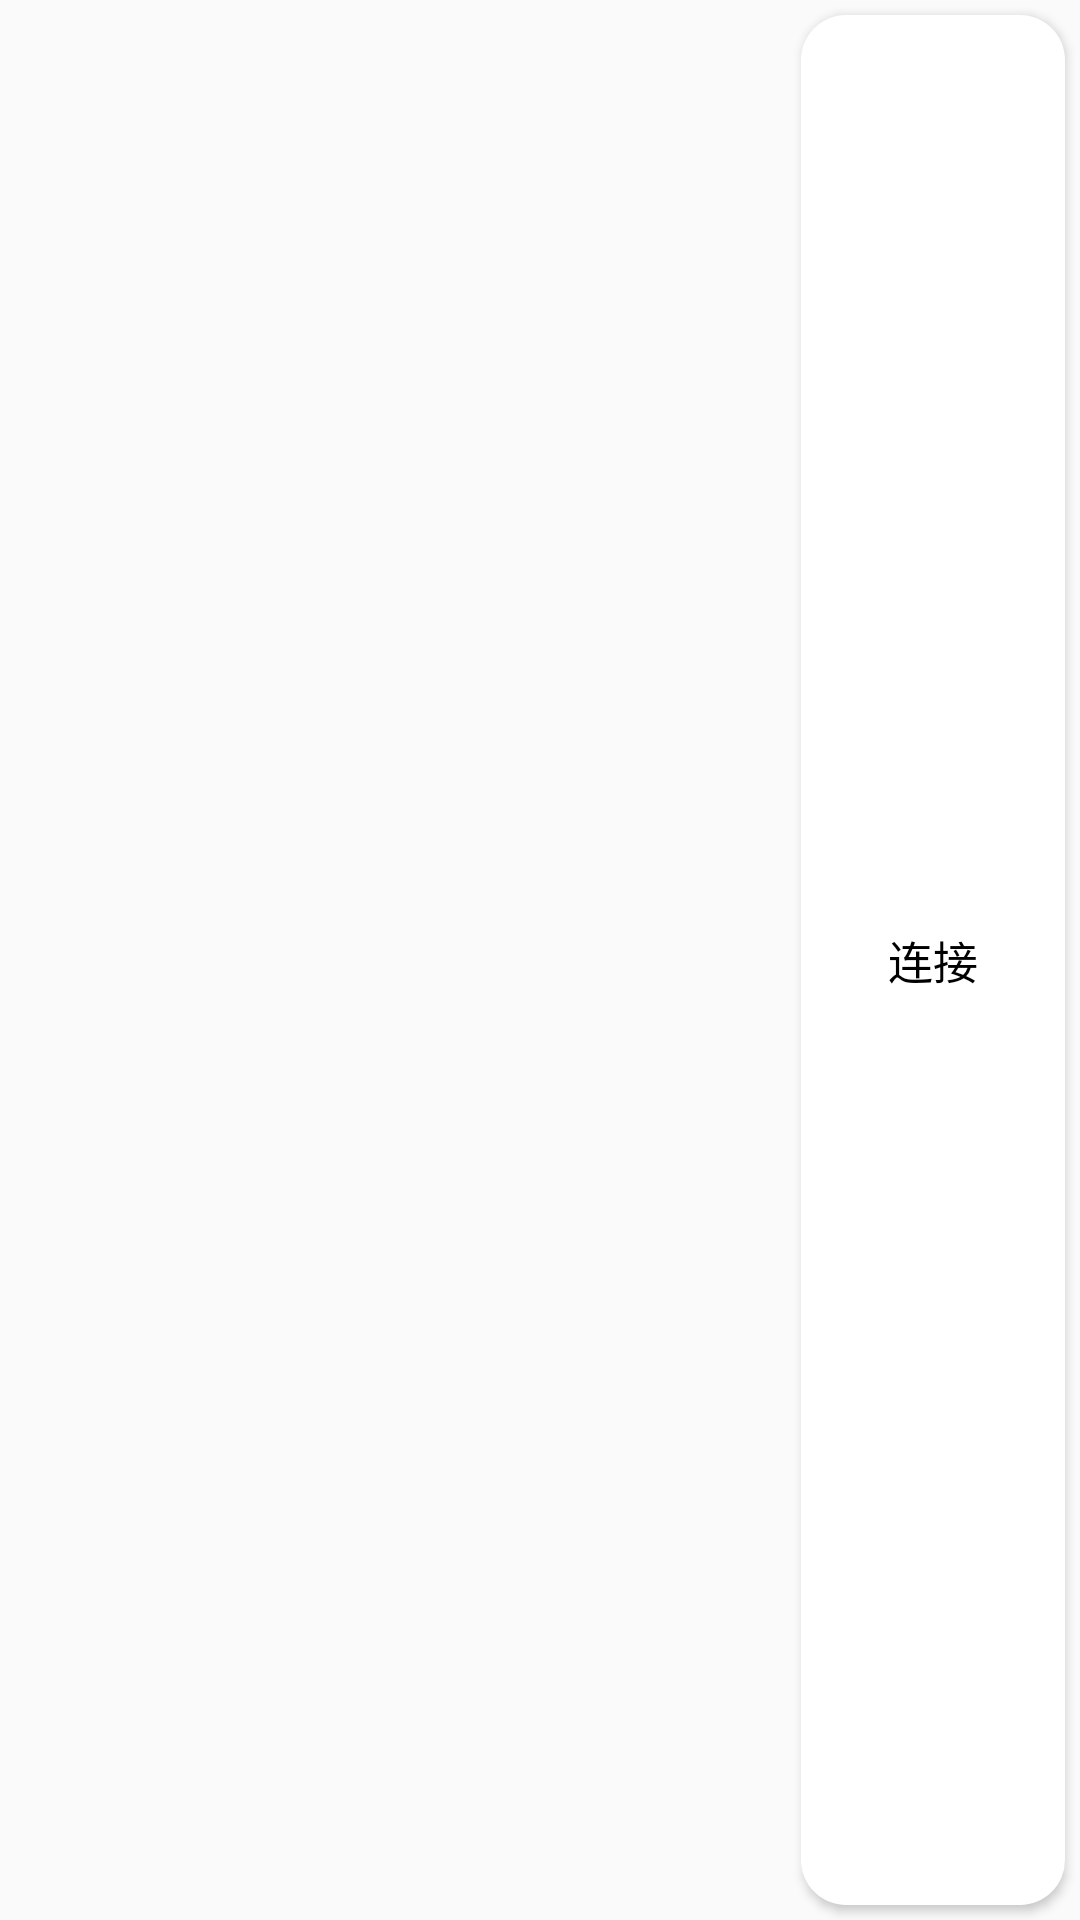

Layout XML and referenced resources for this Android screen:
<!-- AndroidManifest.xml: application theme AppTheme -->
<!-- res/layout/main_screen_list_item.xml -->
<?xml version="1.0" encoding="utf-8"?>
<RelativeLayout xmlns:android="http://schemas.android.com/apk/res/android"
    android:layout_width="match_parent"
    android:layout_height="match_parent"
    android:orientation="vertical"
    android:descendantFocusability="blocksDescendants"
    >
    <ImageView
        android:id="@+id/ivOperationItem"
        android:layout_width="wrap_content"
        android:layout_height="wrap_content"
        android:contentDescription="@drawable/ic_printer"
        android:layout_marginLeft="20dp"
        android:layout_marginRight="20dp"
        android:layout_marginTop="10dp"
        android:layout_marginBottom="5dp"
        android:focusable="false"
        android:layout_alignParentLeft="true"
        android:layout_alignParentTop="true"
        />
    <TextView
        android:id="@+id/tvOperationItem"
        android:layout_width="wrap_content"
        android:layout_height="wrap_content"
        android:layout_centerHorizontal="true"
        android:layout_toRightOf="@id/ivOperationItem"
        android:textColor="@color/black"
        android:textSize="20sp"
        android:focusable="false"
        android:layout_marginLeft="5dp"
        android:layout_marginRight="5dp"
        android:layout_marginTop="10dp"
        android:layout_marginBottom="5dp"
        />
    <Button
        android:id="@+id/btTestConnect"
        android:layout_width="wrap_content"
        android:layout_height="wrap_content"
        android:layout_margin="5dp"
        android:layout_alignParentBottom="true"
        android:layout_alignParentRight="true"
        android:layout_alignParentTop="true"
        android:layout_centerVertical="true"
        android:textColor="@color/black"
        android:textSize="15sp"
        android:focusable="false"
        android:text="连接"
        android:background="@drawable/button_connect_style"/>
    <TextView
        android:id="@+id/tvInfo"
        android:layout_width="wrap_content"
        android:layout_height="wrap_content"
        android:layout_below="@id/ivOperationItem"
        android:layout_alignParentLeft="true"
        android:gravity="left"
        android:paddingLeft="10sp"
        android:layout_gravity="center_vertical"
        android:textColor="@color/black"
        android:textSize="15sp"
        android:focusable="false"/>
</RelativeLayout>
    
<!-- resources referenced by this layout -->
<resources>
  <!-- drawable button_connect_style (drawable) -->
  <?xml version="1.0" encoding="utf-8"?>
  <selector xmlns:android="http://schemas.android.com/apk/res/android"
      android:constantSize="true" >
      <item android:state_pressed="true">
          <shape android:shape="rectangle">
              <gradient
                  android:startColor="@color/white"
                  android:endColor="@color/white"
                  android:angle="90"/>
              <padding android:left="15dp"
                  android:right="15dp"
                  android:top="3dp"
                  android:bottom="3dp"/>
              <corners android:radius="15dp" />
          </shape>
      </item>
      <item android:state_enabled="true">
          <shape android:shape="rectangle">
              <gradient
                  android:startColor="@color/white"
                  android:endColor="@color/white"
                  android:angle="90"/>
              <padding android:left="15dp"
                  android:right="15dp"
                  android:top="3dp"
                  android:bottom="3dp" />
              <corners android:radius="15dp" />
          </shape>
      </item>
      <item>
          <shape android:shape="rectangle">
              <stroke android:width="2dip" android:color="@color/white" />
              <gradient
                  android:startColor="@color/gray"
                  android:endColor="@color/gray"
                  android:angle="90"/>
              <padding android:left="15dp"
                  android:right="15dp"
                  android:top="3dp"
                  android:bottom="3dp"/>
              <corners android:radius="15dp" />
          </shape>
      </item>
  
  </selector>
  <style name="AppTheme" parent="Theme.AppCompat.Light.DarkActionBar">
          
          <item name="colorPrimary">@color/colorPrimary</item>
          <item name="colorPrimaryDark">@color/colorPrimaryDark</item>
          <item name="colorAccent">@color/colorAccent</item>
      </style>
  <!-- not gathered from this repository: default colours our renderer supplied (Android Studio template values) -->
  <color name="black">#FF000000</color>
  <color name="white">#FFFFFFFF</color>
  <color name="colorPrimary">#FF6200EE</color>
  <color name="colorPrimaryDark">#FF3700B3</color>
  <color name="colorAccent">#FF03DAC5</color>
</resources>
